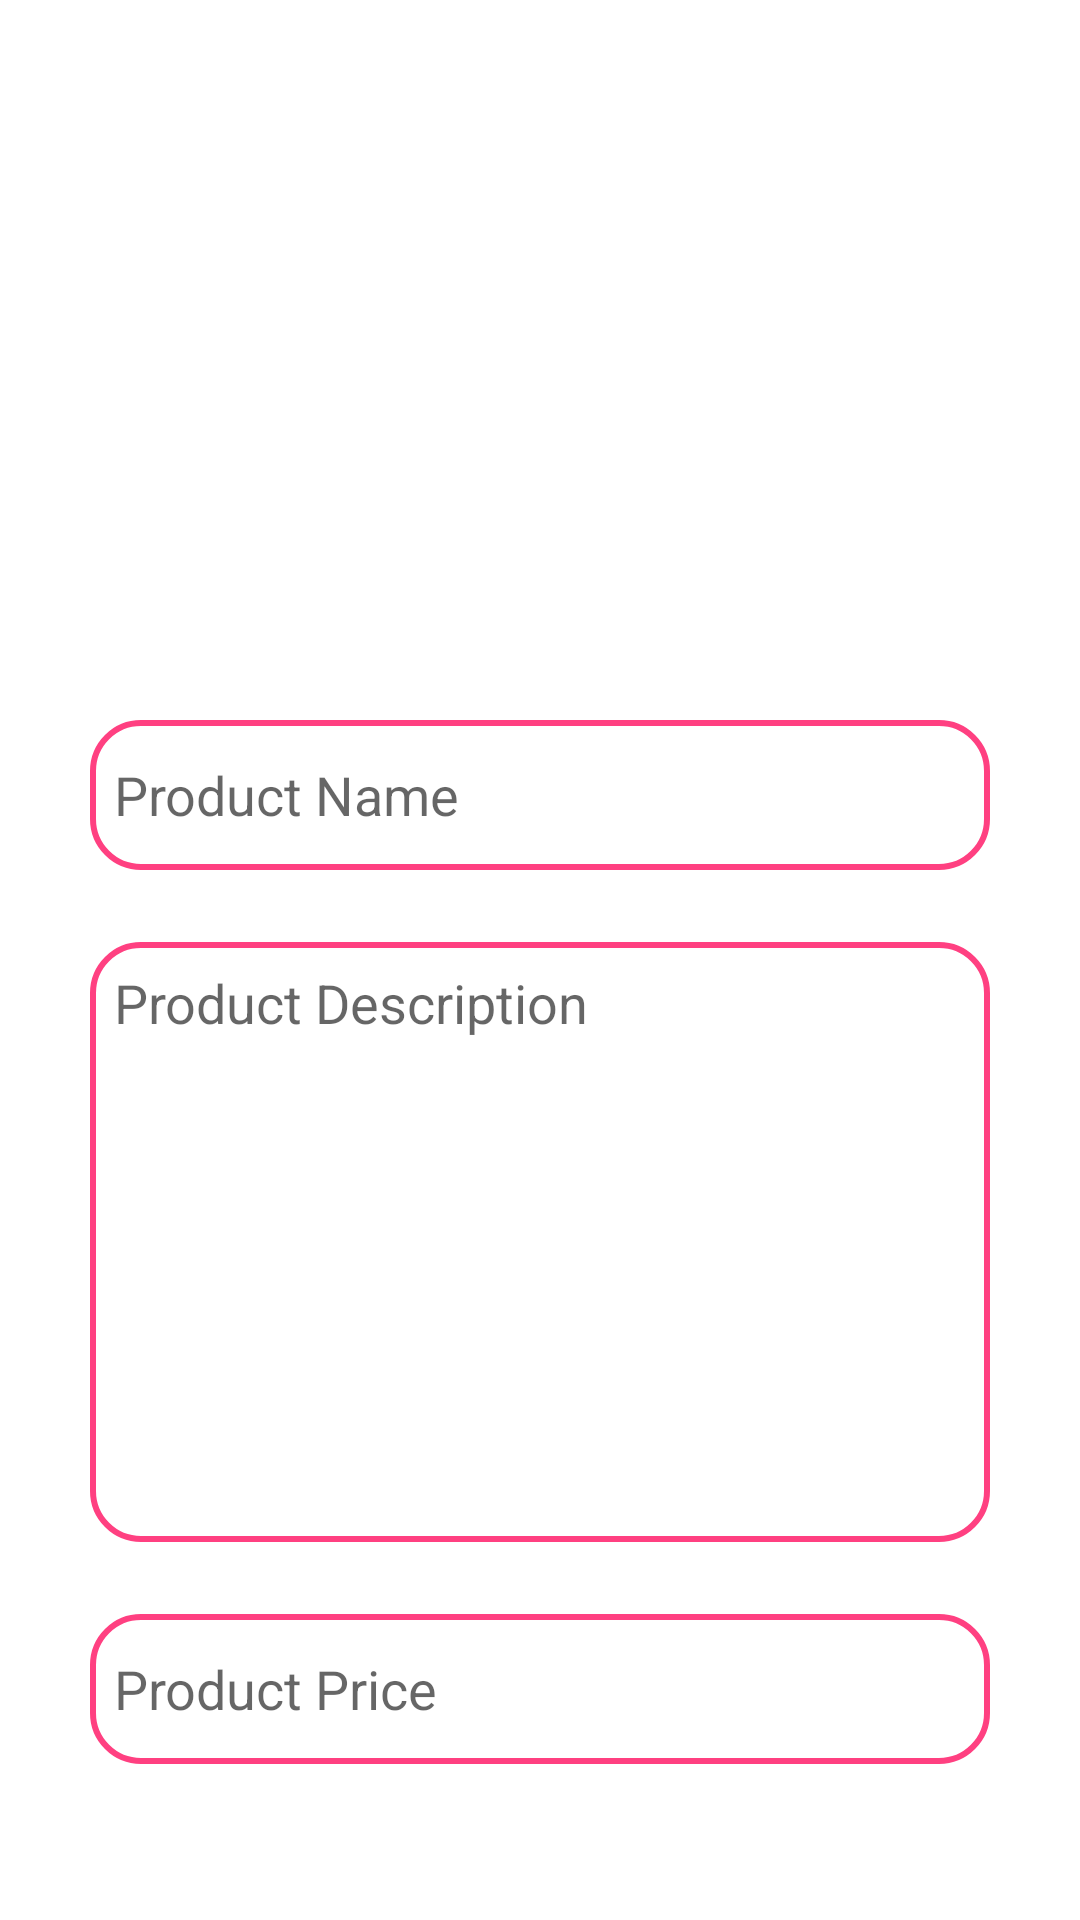

Reconstruct the res/layout file that produces this screen, plus the resources it refers to.
<!-- AndroidManifest.xml: application theme Theme.Shoply -->
<!-- res/layout/activity_admin_new_product.xml -->
<?xml version="1.0" encoding="utf-8"?>
<LinearLayout xmlns:android="http://schemas.android.com/apk/res/android"
    xmlns:app="http://schemas.android.com/apk/res-auto"
    xmlns:tools="http://schemas.android.com/tools"
    android:layout_width="match_parent"
    android:layout_height="match_parent"
    android:gravity="center_horizontal"
    android:padding="16dp"
    android:orientation="vertical"
    tools:context=".AdminNewProductActivity">

    <ImageView
        android:layout_width="match_parent"
        android:layout_height="200dp"
        android:id="@+id/select_product_image"
        android:src="@drawable/ic_baseline_camera_alt_24"/>

    <EditText
        android:layout_width="300dp"
        android:layout_height="50dp"
        android:id="@+id/product_name"
        android:background="@drawable/stroke_btn"
        android:hint="Product Name"
        android:padding="8dp"
        android:inputType="text"
        android:lines="1"
        android:layout_marginTop="24dp"/>

    <EditText
        android:layout_width="300dp"
        android:layout_height="200dp"
        android:gravity="start|top"
        android:id="@+id/product_description"
        android:background="@drawable/stroke_btn"
        android:hint="Product Description"
        android:padding="8dp"
        android:inputType="textMultiLine"
        android:layout_marginTop="24dp"/>

    <EditText
        android:layout_width="300dp"
        android:layout_height="50dp"
        android:id="@+id/product_price"
        android:background="@drawable/stroke_btn"
        android:hint="Product Price"
        android:padding="8dp"
        android:inputType="text"
        android:lines="1"
        android:layout_marginTop="24dp"/>

    <Button
        android:layout_width="wrap_content"
        android:layout_height="wrap_content"
        android:id="@+id/add_product_button"
        android:text="Add Product"
        android:padding="16dp"
        android:layout_marginTop="24dp"/>

</LinearLayout>
<!-- resources referenced by this layout -->
<resources>
  <!-- drawable stroke_btn (drawable) -->
  <?xml version="1.0" encoding="utf-8"?>
  <shape xmlns:android="http://schemas.android.com/apk/res/android"
      android:shape="rectangle">
  
      <stroke
          android:width="2dp"
          android:color="@color/accent"/>
  
      <solid
          android:color="@android:color/transparent"/>
  
      <corners
          android:radius="16dp"/>
  
  </shape>
  <style name="Theme.Shoply" parent="Theme.MaterialComponents.DayNight.NoActionBar">
          
          <item name="colorPrimary">@color/primary</item>
          <item name="colorPrimaryVariant">@color/purple_700</item>
          <item name="colorOnPrimary">@color/white</item>
          
          <item name="colorSecondary">@color/teal_200</item>
          <item name="colorSecondaryVariant">@color/teal_700</item>
          <item name="colorOnSecondary">@color/black</item>
          
          <item name="android:statusBarColor" tools:targetApi="l">?attr/colorPrimaryVariant</item>
          
      </style>
  <color name="accent">#FF4081</color>
  <color name="primary">#BF007A</color>
  <color name="purple_700">#FF3700B3</color>
  <color name="white">#FFFFFFFF</color>
  <color name="teal_200">#FF03DAC5</color>
  <color name="teal_700">#FF018786</color>
  <color name="black">#FF000000</color>
</resources>
